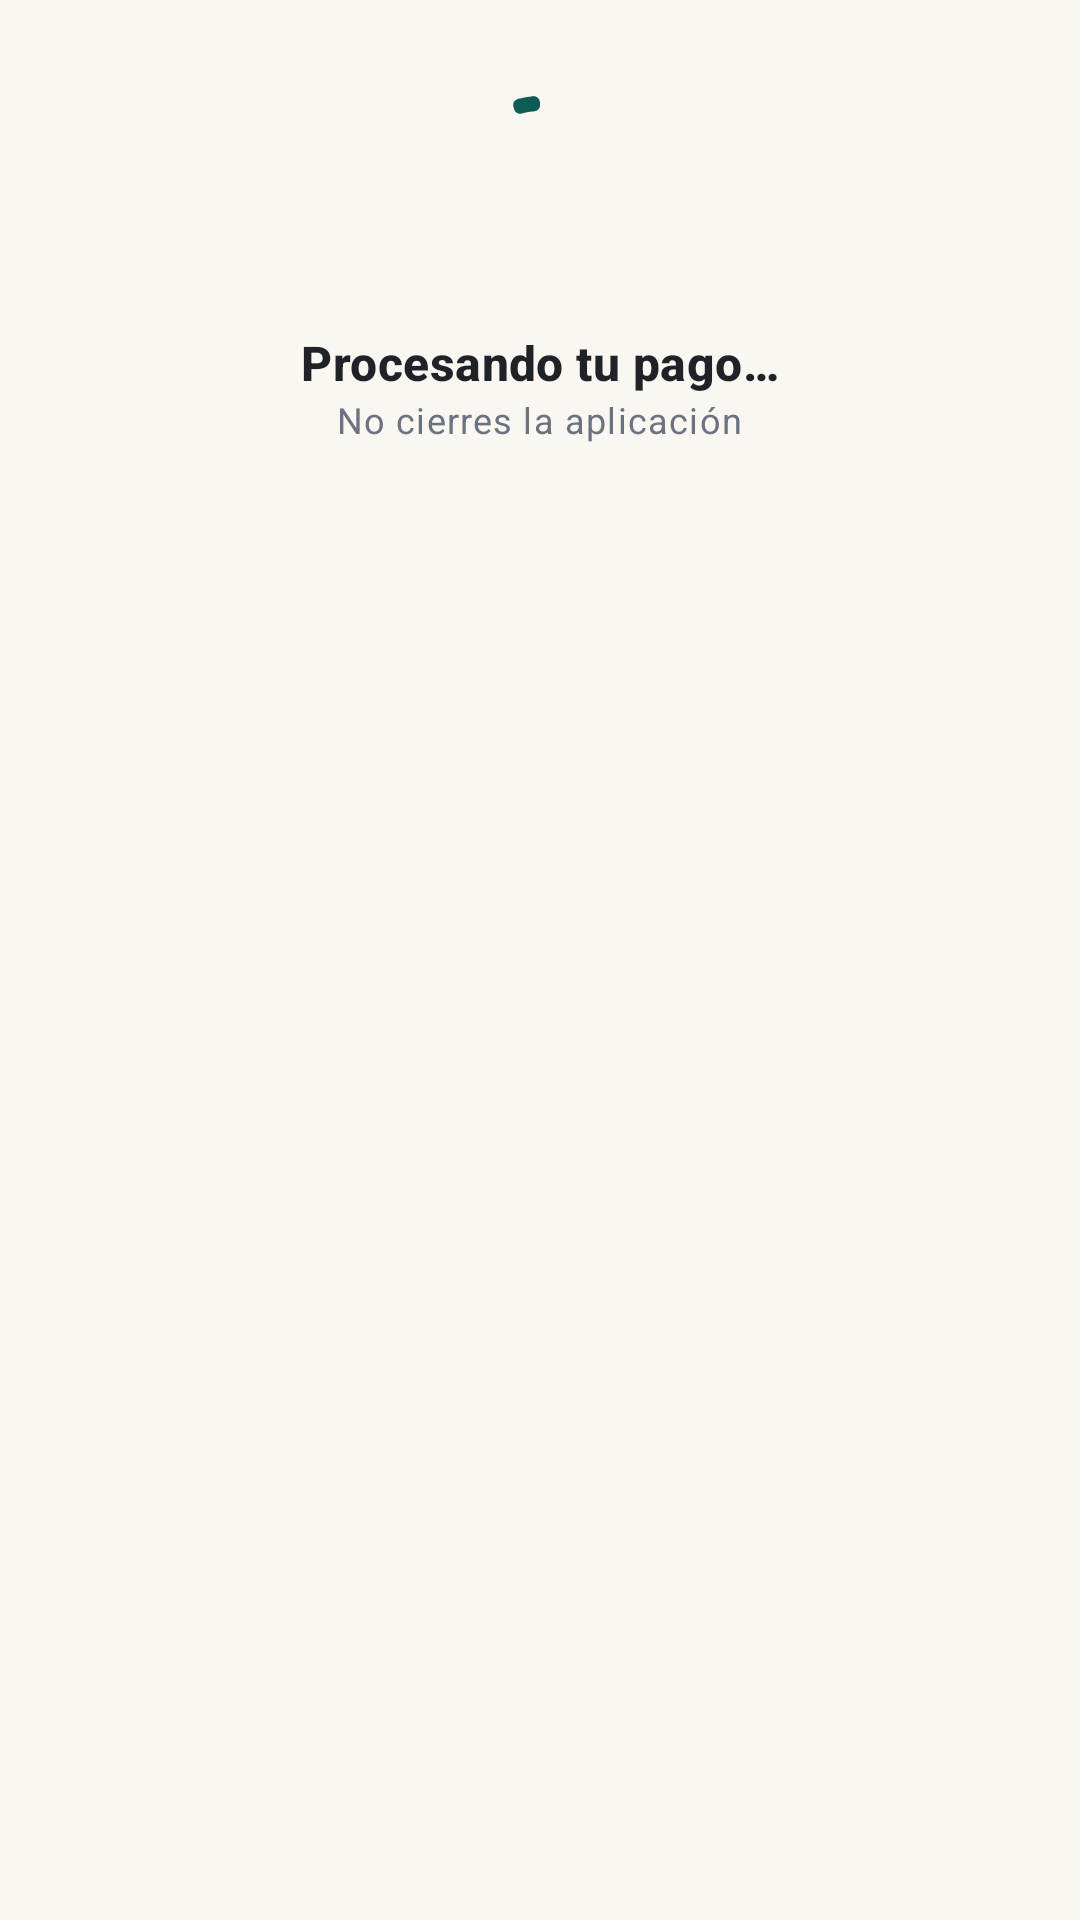

Reconstruct the res/layout file that produces this screen, plus the resources it refers to.
<!-- AndroidManifest.xml: application theme Theme.Tramas -->
<!-- res/layout/dialog_processing.xml -->
<?xml version="1.0" encoding="utf-8"?>
<LinearLayout xmlns:android="http://schemas.android.com/apk/res/android"
    xmlns:app="http://schemas.android.com/apk/res-auto"
    android:layout_width="match_parent"
    android:layout_height="wrap_content"
    android:gravity="center_horizontal"
    android:orientation="vertical"
    android:padding="28dp">

    <com.google.android.material.progressindicator.CircularProgressIndicator
        android:layout_width="wrap_content"
        android:layout_height="wrap_content"
        android:indeterminate="true"
        app:indicatorSize="56dp"
        app:trackThickness="5dp" />

    <TextView
        android:layout_width="wrap_content"
        android:layout_height="wrap_content"
        android:layout_marginTop="18dp"
        android:text="@string/procesando_tu_pago"
        android:textAppearance="@style/TextAppearance.Tramas.Title" />

    <TextView
        android:layout_width="wrap_content"
        android:layout_height="wrap_content"
        android:text="@string/no_cierres_la_aplicacion"
        android:textAppearance="@style/TextAppearance.Tramas.Caption" />
</LinearLayout>
<!-- resources referenced by this layout -->
<resources>
  <string name="no_cierres_la_aplicacion">No cierres la aplicación</string>
  <string name="procesando_tu_pago">Procesando tu pago…</string>
  <style name="TextAppearance.Tramas.Caption" parent="TextAppearance.Material3.BodySmall">
          <item name="android:textSize">12sp</item>
          <item name="android:textColor">@color/ink_muted</item>
      </style>
  <style name="TextAppearance.Tramas.Title" parent="TextAppearance.Material3.TitleMedium">
          <item name="android:textSize">16sp</item>
          <item name="android:textStyle">bold</item>
          <item name="android:textColor">@color/ink</item>
      </style>
  <color name="ink_muted">#6B7280</color>
  <color name="ink">#1F2328</color>
  <color name="teal">#0F5C54</color>
  <color name="white">#FFFFFF</color>
  <color name="teal_dark">#0A3F3A</color>
  <color name="teal_soft">#E1EFEC</color>
  <color name="ochre">#E9A23B</color>
  <color name="ochre_soft">#FBEFD6</color>
  <color name="surface">#FFFFFF</color>
  <color name="line">#E3DED4</color>
  <color name="canvas">#FAF7F2</color>
  <color name="danger">#C0392B</color>
  <style name="ShapeAppearance.Tramas.Small" parent="ShapeAppearance.Material3.SmallComponent">
          <item name="cornerFamily">rounded</item>
          <item name="cornerSize">10dp</item>
      </style>
  <style name="ShapeAppearance.Tramas.Medium" parent="ShapeAppearance.Material3.MediumComponent">
          <item name="cornerFamily">rounded</item>
          <item name="cornerSize">16dp</item>
      </style>
  <style name="Widget.Tramas.Button" parent="Widget.Material3.Button">
          <item name="android:minHeight">@dimen/button_height</item>
          <item name="android:textSize">15sp</item>
          <item name="android:textStyle">bold</item>
          <item name="android:letterSpacing">0</item>
          <item name="cornerRadius">@dimen/radius_button</item>
          <item name="backgroundTint">?attr/colorPrimary</item>
      </style>
  <style name="Widget.Tramas.TextInput" parent="Widget.Material3.TextInputLayout.OutlinedBox">
          <item name="boxCornerRadiusTopStart">12dp</item>
          <item name="boxCornerRadiusTopEnd">12dp</item>
          <item name="boxCornerRadiusBottomStart">12dp</item>
          <item name="boxCornerRadiusBottomEnd">12dp</item>
          <item name="boxStrokeColor">?attr/colorPrimary</item>
          <item name="hintTextColor">?attr/colorPrimary</item>
          <item name="boxBackgroundColor">@color/surface</item>
          <item name="boxBackgroundMode">outline</item>
      </style>
  <style name="Widget.Tramas.Chip" parent="Widget.Material3.Chip.Filter">
          <item name="chipCornerRadius">18dp</item>
          <item name="chipBackgroundColor">@color/surface</item>
          <item name="chipStrokeColor">@color/line</item>
          <item name="chipStrokeWidth">1dp</item>
      </style>
  <style name="Widget.Tramas.Toolbar" parent="Widget.Material3.Toolbar">
          <item name="android:background">?attr/colorPrimary</item>
          <item name="titleTextColor">@color/white</item>
          <item name="navigationIconTint">@color/white</item>
          <item name="android:elevation">0dp</item>
      </style>
  <style name="Widget.Tramas.BottomNav" parent="Widget.Material3.BottomNavigationView">
          <item name="android:background">@color/surface</item>
          <item name="backgroundTint">@color/surface</item>
          <item name="itemIconTint">@color/nav_item_color</item>
          <item name="itemTextColor">@color/nav_item_color</item>
          <item name="itemActiveIndicatorStyle">@style/Widget.Tramas.BottomNav.Indicator</item>
          <item name="labelVisibilityMode">labeled</item>
      </style>
  <dimen name="button_height">52dp</dimen>
  <dimen name="radius_button">14dp</dimen>
  <style name="Widget.Tramas.BottomNav.Indicator" parent="Widget.Material3.BottomNavigationView.ActiveIndicator">
          <item name="android:color">?attr/colorPrimaryContainer</item>
      </style>
</resources>
